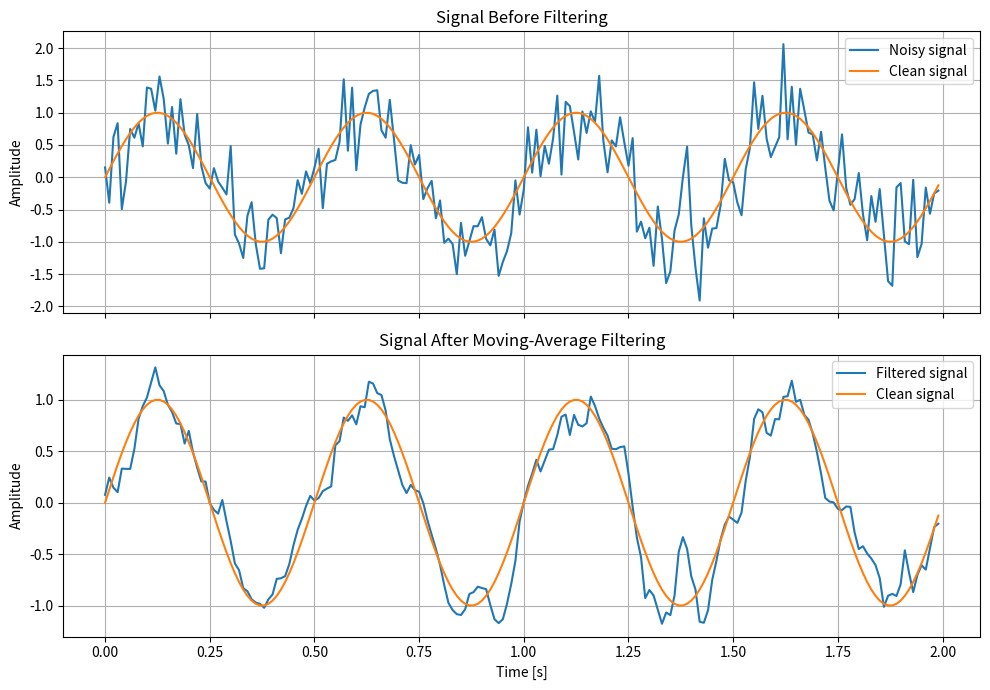

Source code (Python): (Note: this script raises an exception after producing the figure.)
import numpy as np
import matplotlib.pyplot as plt
from pathlib import Path

window_size = 5

filter_coefficients = np.ones(window_size) / window_size

print("Filter coefficients:", filter_coefficients)
print("Sum of coefficients:", np.sum(filter_coefficients))

sample_rate = 100.0
duration = 2.0

time = np.arange(0.0, duration, 1.0 / sample_rate)

clean_signal = np.sin(2.0 * np.pi * 2.0 * time)

print("Number of samples:", len(time))
print("First 5 clean samples:", clean_signal[:5])

random_generator = np.random.default_rng(42)

noise_standard_deviation = 0.5
noise = random_generator.normal(0.0, noise_standard_deviation, size=len(time))

noisy_signal = clean_signal + noise

print("Noise standard deviation:", np.std(noise))
print("First 5 noise samples:", noise[:5])
print("First 5 noisy samples:", noisy_signal[:5])

filtered_signal = np.convolve(noisy_signal, filter_coefficients, mode="same")

print("First 5 filtered samples:", filtered_signal[:5])

filtered_noise = np.convolve(noise, filter_coefficients, mode="same")

half_window = window_size // 2

noise_before = noise[half_window:-half_window]
noise_after = filtered_noise[half_window:-half_window]

print("Noise standard deviation before filtering:", np.std(noise_before))
print("Noise standard deviation after filtering:", np.std(noise_after))
print("Theoretical standard deviation after filtering:", np.std(noise_before) / np.sqrt(window_size))

rmse_before = np.sqrt(np.mean((noisy_signal[half_window:-half_window] - clean_signal[half_window:-half_window]) ** 2))
rmse_after = np.sqrt(np.mean((filtered_signal[half_window:-half_window] - clean_signal[half_window:-half_window]) ** 2))

print("RMSE before filtering:", rmse_before)
print("RMSE after filtering:", rmse_after)

figure, axes = plt.subplots(2, 1, figsize=(10, 7), sharex=True)

axes[0].plot(time, noisy_signal, label="Noisy signal")
axes[0].plot(time, clean_signal, label="Clean signal")
axes[0].set_title("Signal Before Filtering")
axes[0].set_ylabel("Amplitude")
axes[0].grid(True)
axes[0].legend()

axes[1].plot(time, filtered_signal, label="Filtered signal")
axes[1].plot(time, clean_signal, label="Clean signal")
axes[1].set_title("Signal After Moving-Average Filtering")
axes[1].set_xlabel("Time [s]")
axes[1].set_ylabel("Amplitude")
axes[1].grid(True)
axes[1].legend()

figure.tight_layout()
plot_path = Path(__file__).with_name("moving_average_fir_filter.png")
figure.savefig(plot_path, dpi=150)
print("Plot saved:", plot_path)
plt.show()

assert np.isclose(np.sum(filter_coefficients), 1.0)
assert np.std(noise_after) < np.std(noise_before)
assert rmse_after < rmse_before

print("Moving-average FIR checks: PASSED")
